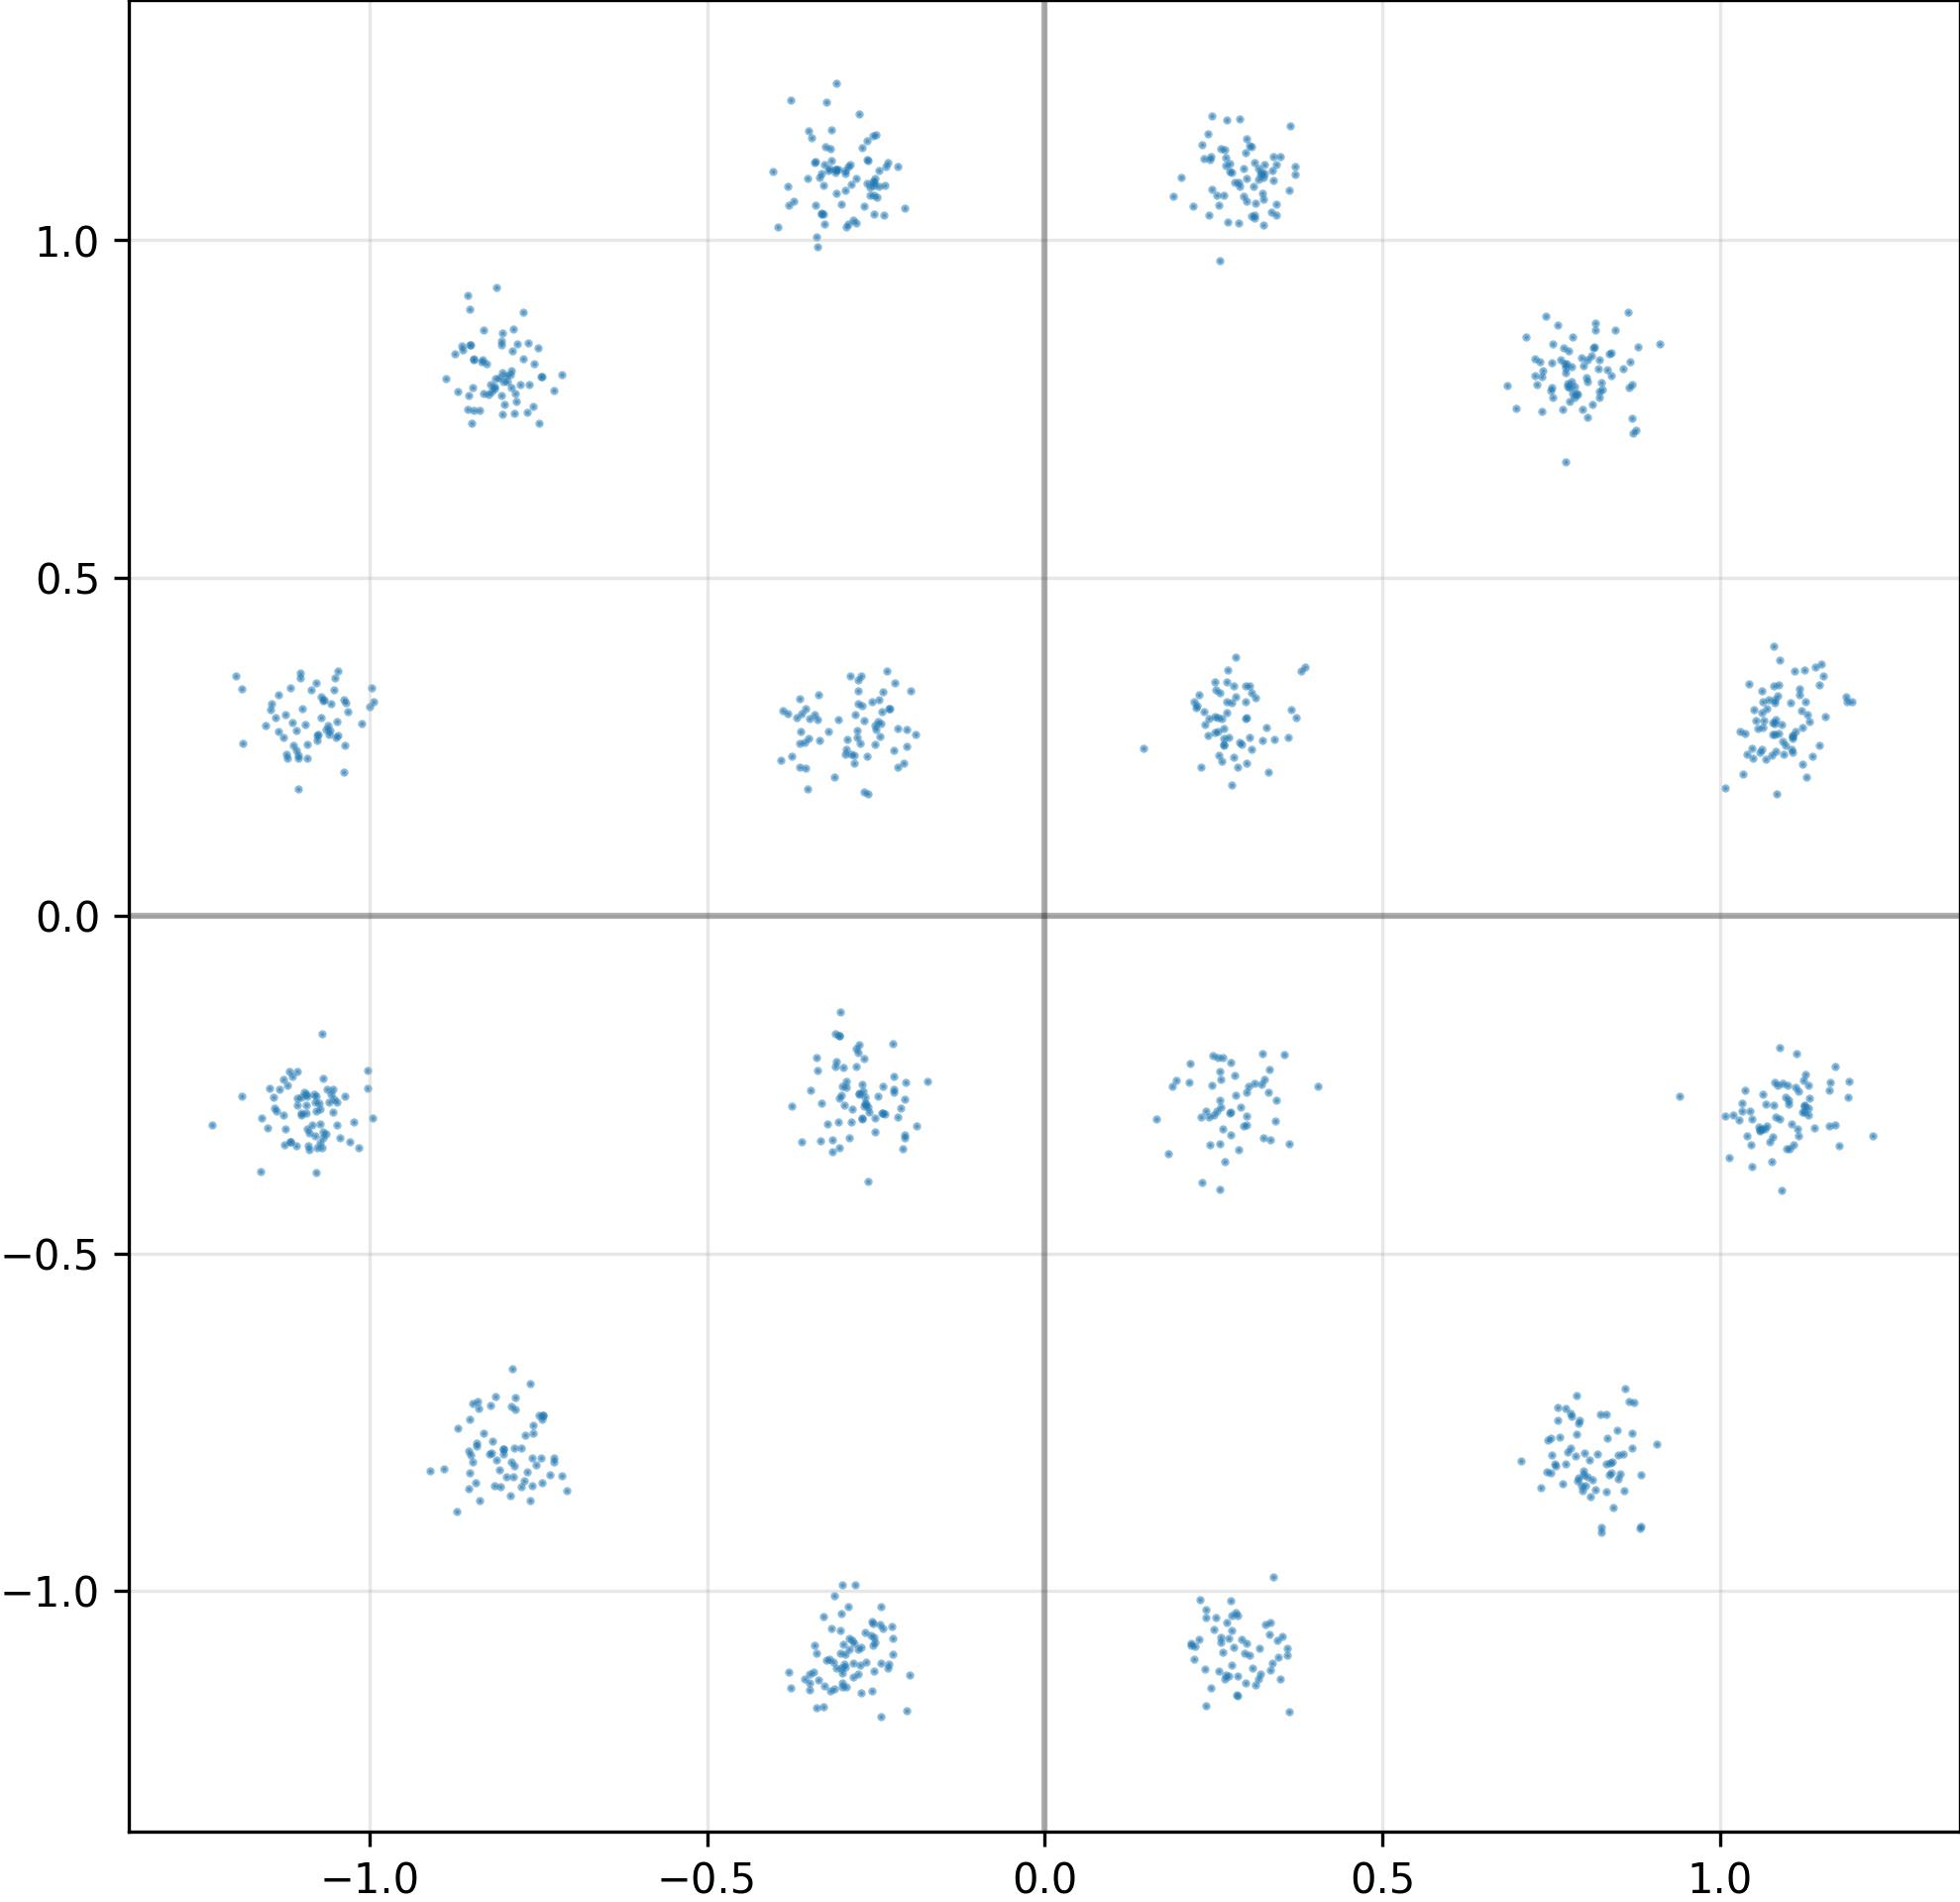

Data behind this chart, as committed beside it:
I, Q
-3.058892488479614258e-01, 1.104357361793518066e+00
-8.027685284614562988e-01, 8.039861321449279785e-01
-8.639100193977355957e-01, 8.441709280014038086e-01
1.097880125045776367e+00, 2.525947690010070801e-01
2.555254697799682617e-01, 1.066577672958374023e+00
-7.914997339248657227e-01, 8.010728955268859863e-01
8.219370245933532715e-01, 7.673493623733520508e-01
-2.172656059265136719e-01, 2.776702642440795898e-01
-1.121273994445800781e+00, -2.513013780117034912e-01
2.387303411960601807e-01, -2.892770767211914062e-01
-2.705740928649902344e-01, -2.504091262817382812e-01
-7.854160666465759277e-01, -7.887939810752868652e-01
-1.092945098876953125e+00, -2.671794593334197998e-01
-2.313499897718429565e-01, 3.066291213035583496e-01
-2.973966002464294434e-01, -1.108172416687011719e+00
-8.180178999900817871e-01, -7.786974310874938965e-01
1.101588726043701172e+00, -2.727151215076446533e-01
7.590794563293457031e-01, -7.275870442390441895e-01
-2.450795620679855347e-01, 3.190295696258544922e-01
-2.885207533836364746e-01, 3.552855849266052246e-01
1.033455729484558105e+00, 2.103357613086700439e-01
2.352313995361328125e-01, 3.025038540363311768e-01
7.767530679702758789e-01, 7.612519860267639160e-01
-2.393800616264343262e-01, -2.520874738693237305e-01
-1.064601659774780273e+00, 2.758087813854217529e-01
2.996649146080017090e-01, -2.618168294429779053e-01
2.606527805328369141e-01, -1.076383590698242188e+00
8.486822247505187988e-01, -8.338332772254943848e-01
-1.093748688697814941e+00, -2.642732858657836914e-01
8.036084771156311035e-01, 7.906600832939147949e-01
1.047176837921142578e+00, -3.004363775253295898e-01
1.037070155143737793e+00, 2.699880599975585938e-01
1.076956033706665039e+00, 2.373496890068054199e-01
1.462000012397766113e-01, 2.479955404996871948e-01
7.710430026054382324e-01, 6.724331378936767578e-01
-2.293897122144699097e-01, 3.063669204711914062e-01
8.199350833892822266e-01, 8.100380897521972656e-01
8.325791954994201660e-01, -7.734603881835937500e-01
-7.580087780952453613e-01, 7.542733550071716309e-01
-2.234027832746505737e-01, -2.385466247797012329e-01
3.122473061084747314e-01, -1.138472199440002441e+00
-8.054682016372680664e-01, -8.455348610877990723e-01
-2.242276668548583984e-01, -1.093560338020324707e+00
8.039844632148742676e-01, 8.235735297203063965e-01
-2.442850619554519653e-01, 2.653225362300872803e-01
-2.358536571264266968e-01, 1.108936429023742676e+00
-2.614307105541229248e-01, 1.117771148681640625e+00
-1.060584783554077148e+00, 2.680508792400360107e-01
3.245294094085693359e-01, 1.093578219413757324e+00
2.483247816562652588e-01, -2.067900598049163818e-01
1.085010766983032227e+00, -2.514993250370025635e-01
-2.888532876968383789e-01, -1.070142626762390137e+00
-8.536286354064941406e-01, -7.928696870803833008e-01
-1.075627446174621582e+00, 2.687149643898010254e-01
-8.191120028495788574e-01, 7.757160663604736328e-01
-2.587653696537017822e-01, 1.066419243812561035e+00
-8.361935615539550781e-01, 7.475168704986572266e-01
2.671167254447937012e-01, 1.133646130561828613e+00
-1.061917781829833984e+00, 2.814070582389831543e-01
2.995486855506896973e-01, -2.971223890781402588e-01
... 964 more rows
